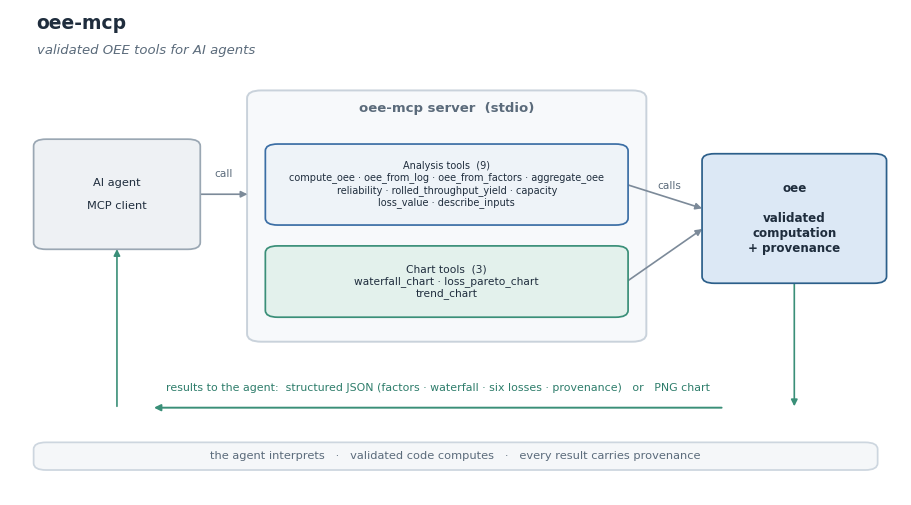

Write Python code to recreate this figure. (Note: this script raises an exception after producing the figure.)
"""Generate the oee-mcp architecture figure (academic style).

How an AI agent calls the server, which routes to the validated oee core and
returns a structured result or a chart.
Run:  python assets/architecture.py
"""

import matplotlib
matplotlib.use("Agg")
import matplotlib.pyplot as plt
from matplotlib.patches import FancyBboxPatch

plt.rcParams.update({"font.family": "DejaVu Sans", "font.size": 9.5})

INK = "#1f2d3d"
MUT = "#5b6b7b"
NEUT_F, NEUT_E = "#eef1f4", "#9aa7b3"
CORE_F, CORE_E = "#dce8f5", "#2c5f8a"
ANA_F, ANA_E = "#eef3f8", "#3b6ea5"
OPT_F, OPT_E = "#e3f1ec", "#3a8f78"
CONT_F, CONT_E = "#f7f9fb", "#c9d2db"
BAN_F, BAN_E = "#f5f7f9", "#cdd6df"
ARROW = "#7c8a99"

fig, ax = plt.subplots(figsize=(11.5, 6.3))
ax.set_xlim(0, 100)
ax.set_ylim(0, 100)
ax.axis("off")


def box(x, y, w, h, text, fill, edge, fs=8.4, bold=False, tcol=INK):
    ax.add_patch(FancyBboxPatch(
        (x - w / 2, y - h / 2), w, h,
        boxstyle="round,pad=0.35,rounding_size=1.4",
        linewidth=1.25, edgecolor=edge, facecolor=fill, zorder=2))
    ax.text(x, y, text, ha="center", va="center", color=tcol, fontsize=fs,
            fontweight="bold" if bold else "normal", zorder=5)


def arrow(x0, y0, x1, y1, color=ARROW, lw=1.2):
    ax.annotate("", xy=(x1, y1), xytext=(x0, y0), zorder=1,
                arrowprops=dict(arrowstyle="-|>", color=color, lw=lw,
                                shrinkA=1, shrinkB=1))


ax.text(3, 96, "oee-mcp", fontsize=13.5, fontweight="bold", color=INK, ha="left")
ax.text(3, 91, "validated OEE tools for AI agents", fontsize=9.5, color=MUT,
        ha="left", fontstyle="italic")

# agent
box(12, 62, 18, 22, "AI agent\n\nMCP client",
    NEUT_F, NEUT_E, fs=8.2)

# server container
ax.add_patch(FancyBboxPatch((27, 32), 44, 51,
             boxstyle="round,pad=0.4,rounding_size=1.6",
             linewidth=1.4, edgecolor=CONT_E, facecolor=CONT_F, zorder=0))
ax.text(49, 79, "oee-mcp server  (stdio)", ha="center", fontsize=9.5, color=MUT,
        fontweight="bold")
box(49, 64, 40, 16,
    "Analysis tools  (9)\n"
    "compute_oee · oee_from_log · oee_from_factors · aggregate_oee\n"
    "reliability · rolled_throughput_yield · capacity\n"
    "loss_value · describe_inputs",
    ANA_F, ANA_E, fs=7.0)
box(49, 44, 40, 14,
    "Chart tools  (3)\nwaterfall_chart · loss_pareto_chart\ntrend_chart",
    OPT_F, OPT_E, fs=7.7)

# core
box(88, 57, 20, 26, "oee\n\nvalidated\ncomputation\n+ provenance",
    CORE_F, CORE_E, fs=8.6, bold=True)

# forward arrows
arrow(21.2, 62, 26.8, 62)
ax.text(24, 65.5, "call", ha="center", fontsize=7.6, color=MUT)
arrow(69.2, 64, 77.8, 59)
arrow(69.2, 44, 77.8, 55)
ax.text(74, 63, "calls", ha="center", fontsize=7.6, color=MUT)

# return lane
arrow(80, 18, 16, 18, color=OPT_E, lw=1.4)
ax.text(48, 21.5, "results to the agent:  structured JSON "
        "(factors · waterfall · six losses · provenance)   or   PNG chart",
        ha="center", fontsize=7.9, color="#2e7d6b")
arrow(88, 44, 88, 18, color=OPT_E, lw=1.2)
arrow(12, 18, 12, 51, color=OPT_E, lw=1.2)

# banner
box(50, 8, 94, 5,
    "the agent interprets   ·   validated code computes   ·   every result "
    "carries provenance",
    BAN_F, BAN_E, fs=8.2, tcol=MUT)

fig.savefig("assets/architecture.png", dpi=200, bbox_inches="tight",
            facecolor="white")
print("wrote assets/architecture.png")
